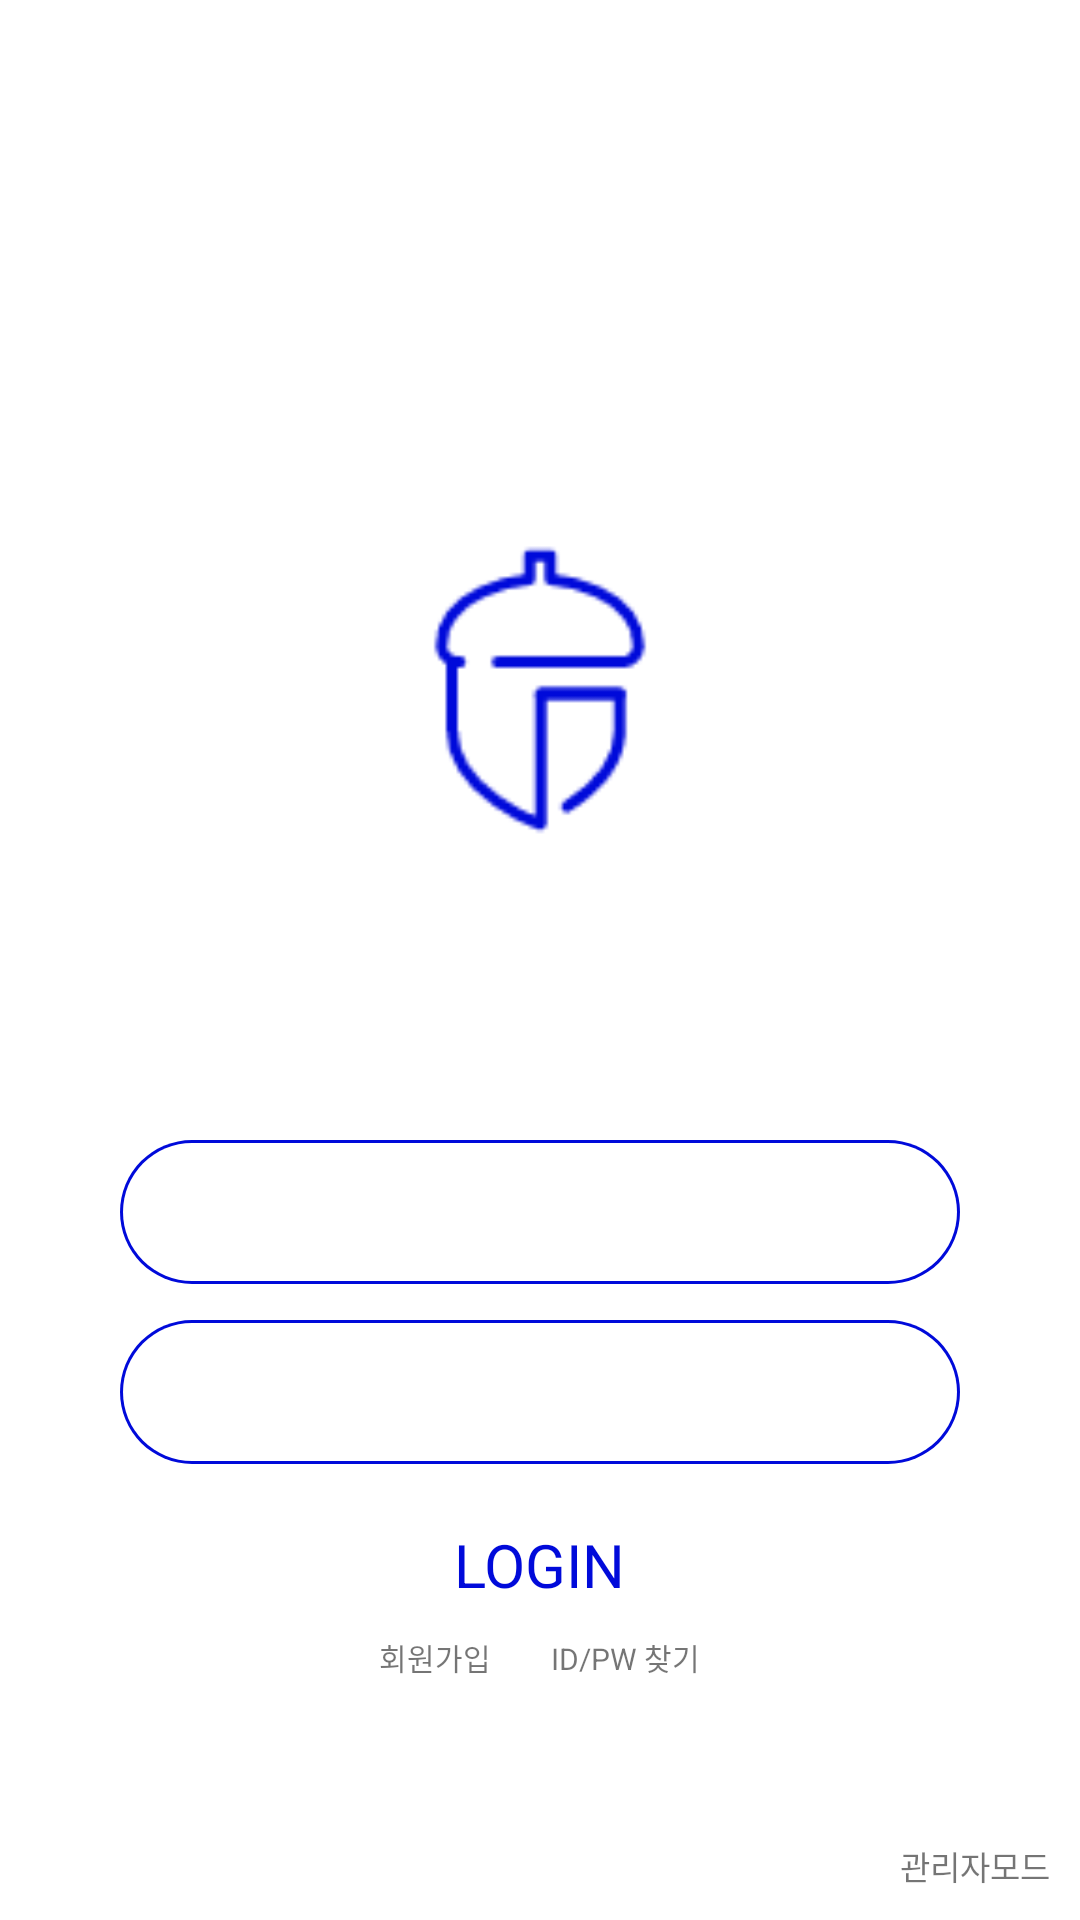

The Android layout XML behind this screen, and the referenced resources:
<!-- AndroidManifest.xml: application theme AppTheme -->
<!-- res/layout/activity_login.xml -->
<?xml version="1.0" encoding="utf-8"?>
<LinearLayout
    xmlns:android="http://schemas.android.com/apk/res/android"
    xmlns:app="http://schemas.android.com/apk/res-auto"
    xmlns:tools="http://schemas.android.com/tools"
    android:layout_width="match_parent"
    android:layout_height="match_parent"
    android:orientation="vertical"
    android:background="@color/colorClear"
    tools:context=".LoginActivity">

    <ImageView
        android:layout_width="100dp"
        android:layout_height="100dp"
        android:layout_marginTop="180dp"
        android:layout_marginBottom="100dp"
        android:layout_gravity="center"
        android:src="@drawable/logo_1" />
    <LinearLayout
        android:layout_width="match_parent"
        android:layout_height="wrap_content"
        android:gravity="center"
        android:layout_marginBottom="20dp"
        android:orientation="vertical">
        <EditText
            android:layout_width="280dp"
            android:layout_height="48dp"
            android:layout_marginBottom="12dp"
            android:paddingTop="10dp"
            android:paddingBottom="10dp"
            android:paddingLeft="20dp"
            android:paddingRight="20dp"
            android:inputType="textEmailAddress"
            android:background="@drawable/input_border"/>
        <EditText
            android:layout_width="280dp"
            android:layout_height="48dp"
            android:paddingTop="10dp"
            android:paddingBottom="10dp"
            android:paddingLeft="20dp"
            android:paddingRight="20dp"
            android:inputType="textPassword"
            android:background="@drawable/input_border"/>


    </LinearLayout>
    <LinearLayout
        android:layout_width="match_parent"
        android:layout_height="match_parent"
        android:orientation="vertical">
        <TextView
            android:id="@+id/btn_login"
            android:layout_width="wrap_content"
            android:layout_height="wrap_content"
            android:text="LOGIN"
            android:textSize="20dp"
            android:layout_gravity="center"
            android:layout_marginBottom="10dp"
            android:textColor="@color/colorBasic"/>


        <LinearLayout
            android:layout_width="wrap_content"
            android:layout_height="wrap_content"
            android:layout_gravity="center"
            android:orientation="horizontal">

            <TextView
                android:id="@+id/btn_join"
                android:layout_width="wrap_content"
                android:layout_height="wrap_content"
                android:textSize="10dp"
                android:layout_marginRight="20dp"
                android:text="회원가입"/>


            <TextView
                android:id="@+id/btn_find_pw"
                android:layout_width="wrap_content"
                android:layout_height="wrap_content"
                android:textSize="10dp"
                android:text="ID/PW 찾기"/>

        </LinearLayout>

        <View
            android:layout_width="match_parent"
            android:layout_height="0dp"
            android:layout_weight="1"/>
        <TextView
            android:id="@+id/btn_login_manager"
            android:layout_width="wrap_content"
            android:layout_height="wrap_content"
            android:textSize="11dp"
            android:layout_gravity="right"
            android:paddingVertical="10dp"
            android:paddingHorizontal="10dp"
            android:text="관리자모드"/>
    </LinearLayout>
</LinearLayout>
<!-- resources referenced by this layout -->
<resources>
  <color name="colorBasic">#000ADA</color>
  <color name="colorClear">#FFFFFF</color>
  <!-- drawable input_border (drawable) -->
  <?xml version="1.0" encoding="utf-8"?>
  <layer-list xmlns:android="http://schemas.android.com/apk/res/android">
      <item>
          <shape android:shape="rectangle">
              <solid android:color="@color/colorBasic" />
              <corners android:radius="100dp"/>
          </shape>
      </item>
  
      <item android:top = "1dp"
          android:right= "1dp"
          android:left="1dp"
          android:bottom="1dp">
          <shape android:shape="rectangle">
              <solid android:color="@color/colorClear" />
              <corners android:radius="100dp"/>
          </shape>
      </item>
  </layer-list>
  <!-- drawable logo_1: png bitmap (drawable, 10199 bytes) -->
  <style name="AppTheme" parent="Theme.AppCompat.Light.DarkActionBar">
          
          <item name="colorPrimary">@color/colorPrimary</item>
          <item name="colorPrimaryDark">@color/colorPrimaryDark</item>
          <item name="colorAccent">@color/colorBasic</item>
          <item name="windowActionBar">false</item>
          <item name="windowNoTitle">true</item>
      </style>
  <color name="colorPrimary">#d2d2d2</color>
  <color name="colorPrimaryDark">#d2d2d2</color>
</resources>
